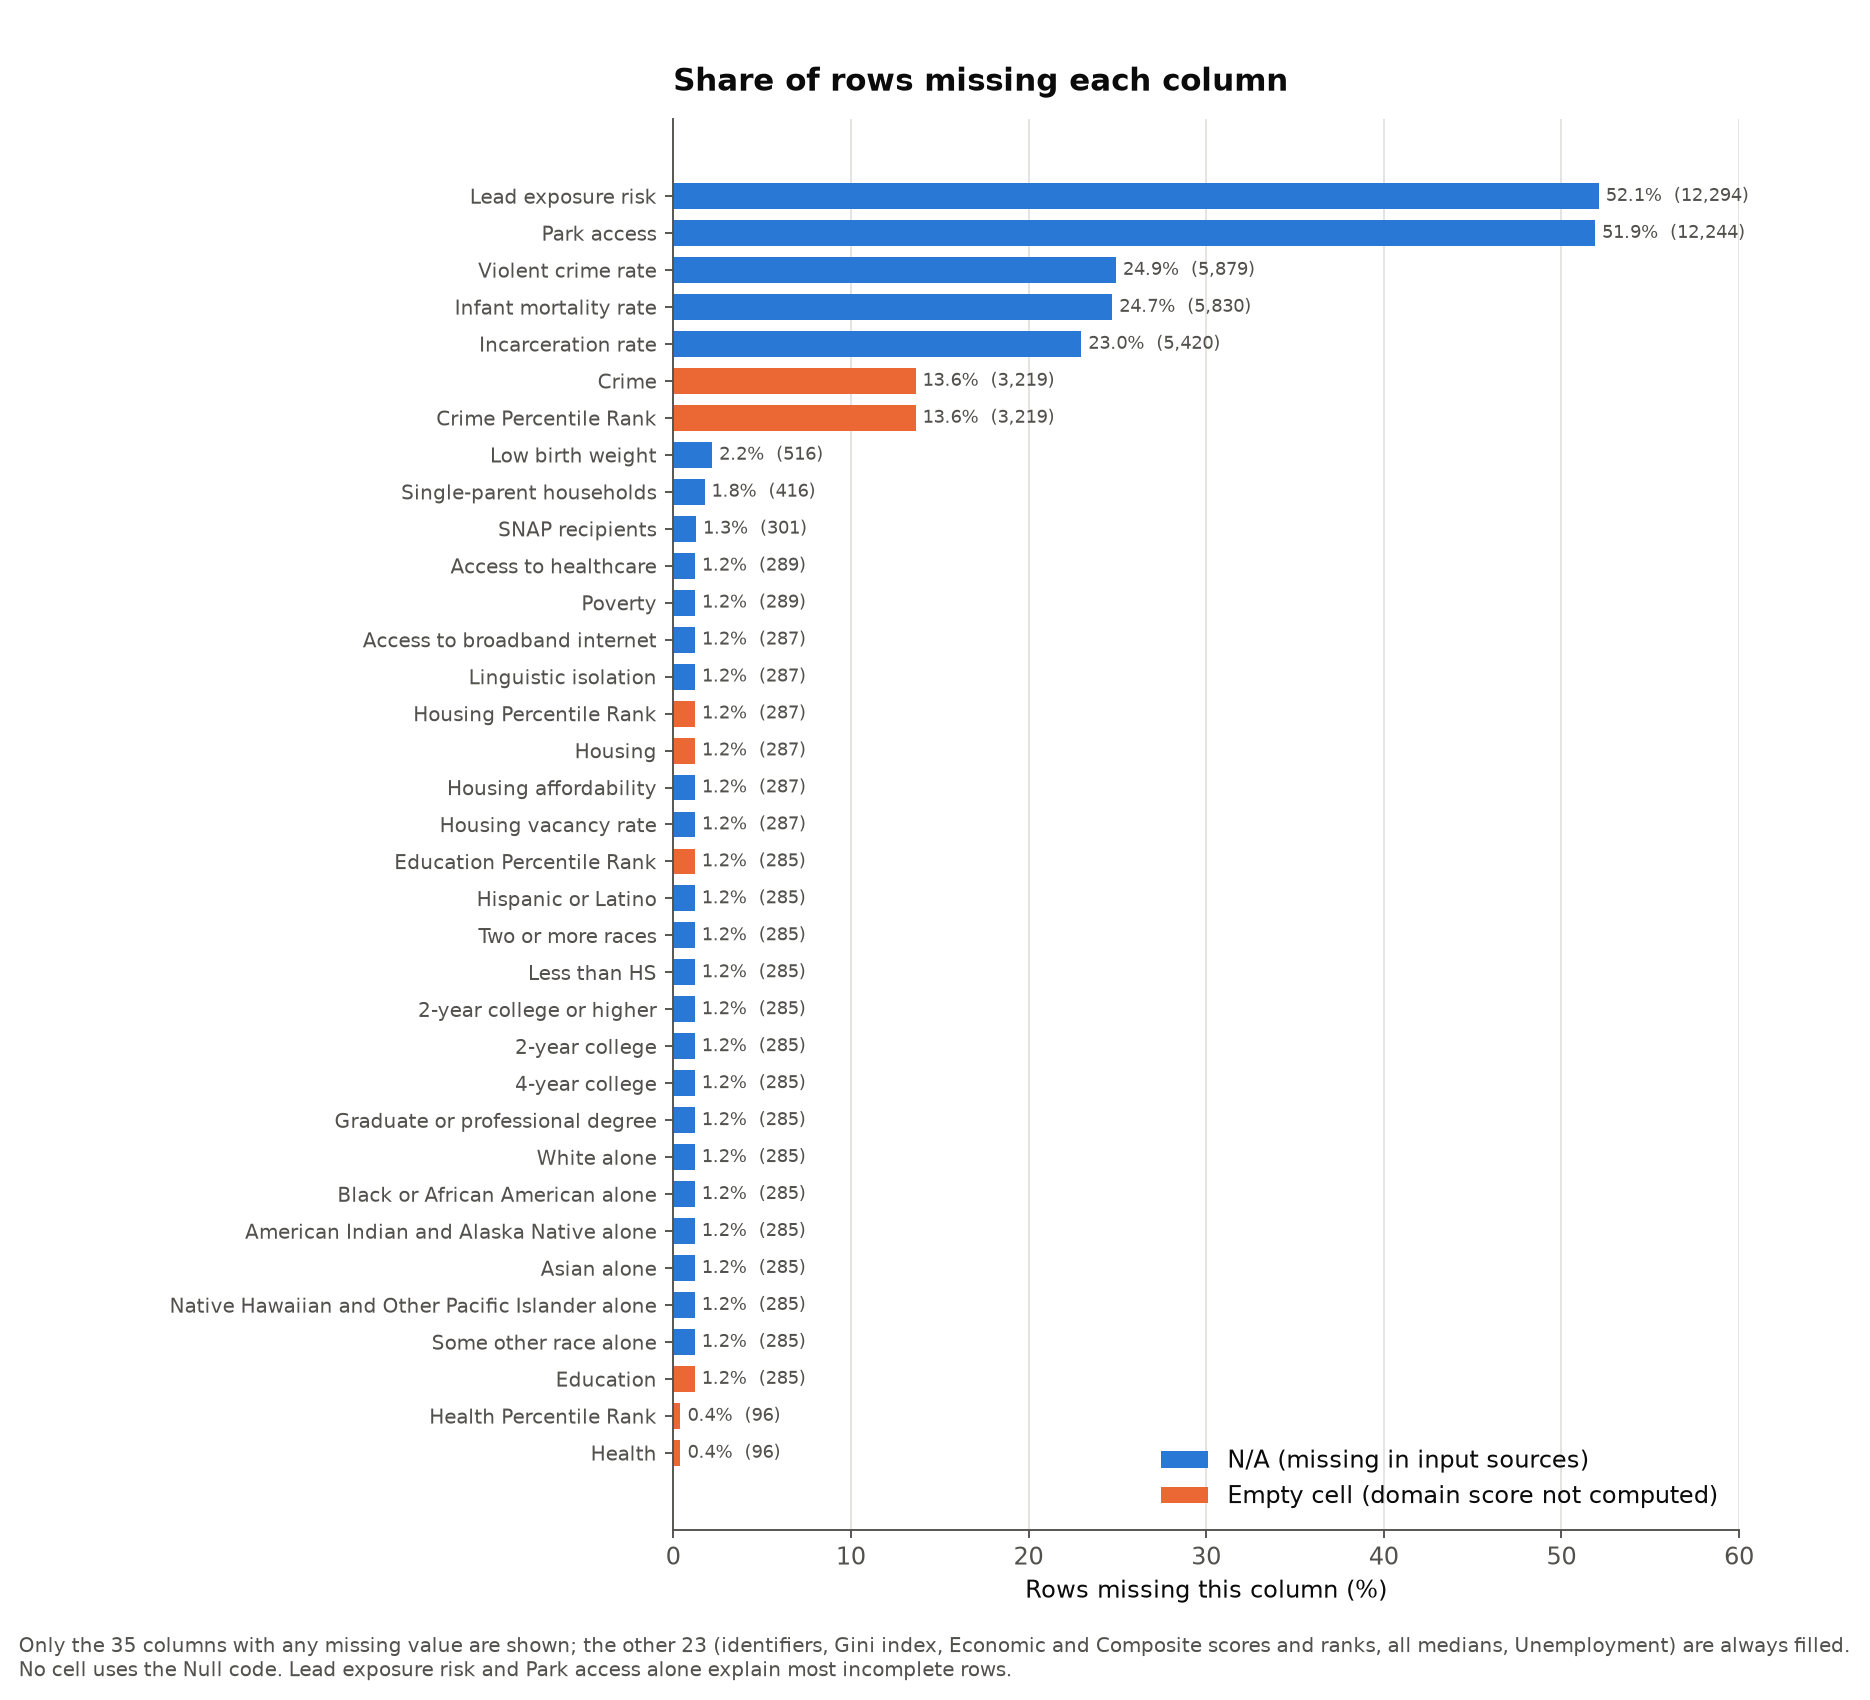

The data file committed next to this chart (first rows):
column, group, na_count, empty_count, null_count, missing_total, missing_share
Lead exposure risk, Indicators, 12294, 0, 0, 12294, 0.521
Park access, Indicators, 12244, 0, 0, 12244, 0.5189
Violent crime rate, Indicators, 5879, 0, 0, 5879, 0.2492
Infant mortality rate, Indicators, 5830, 0, 0, 5830, 0.2471
Incarceration rate, Indicators, 5420, 0, 0, 5420, 0.2297
Crime, Domain scores, 0, 3219, 0, 3219, 0.1364
Crime Percentile Rank, Percentile ranks, 0, 3219, 0, 3219, 0.1364
Low birth weight, Indicators, 516, 0, 0, 516, 0.0219
Single-parent households, Indicators, 416, 0, 0, 416, 0.0176
SNAP recipients, Indicators, 301, 0, 0, 301, 0.0128
Access to healthcare, Indicators, 289, 0, 0, 289, 0.0122
Poverty, Indicators, 289, 0, 0, 289, 0.0122
Access to broadband internet, Indicators, 287, 0, 0, 287, 0.0122
Housing, Domain scores, 0, 287, 0, 287, 0.0122
Housing Percentile Rank, Percentile ranks, 0, 287, 0, 287, 0.0122
Housing affordability, Indicators, 287, 0, 0, 287, 0.0122
Housing vacancy rate, Indicators, 287, 0, 0, 287, 0.0122
Linguistic isolation, Indicators, 287, 0, 0, 287, 0.0122
2-year college, Indicators, 285, 0, 0, 285, 0.0121
2-year college or higher, Indicators, 285, 0, 0, 285, 0.0121
4-year college, Indicators, 285, 0, 0, 285, 0.0121
American Indian and Alaska Native alone, Race and ethnicity, 285, 0, 0, 285, 0.0121
Asian alone, Race and ethnicity, 285, 0, 0, 285, 0.0121
Black or African American alone, Race and ethnicity, 285, 0, 0, 285, 0.0121
Education, Domain scores, 0, 285, 0, 285, 0.0121
Education Percentile Rank, Percentile ranks, 0, 285, 0, 285, 0.0121
Graduate or professional degree, Indicators, 285, 0, 0, 285, 0.0121
Hispanic or Latino, Race and ethnicity, 285, 0, 0, 285, 0.0121
Less than HS, Indicators, 285, 0, 0, 285, 0.0121
Native Hawaiian and Other Pacific Island…, Race and ethnicity, 285, 0, 0, 285, 0.0121
Some other race alone, Race and ethnicity, 285, 0, 0, 285, 0.0121
Two or more races, Race and ethnicity, 285, 0, 0, 285, 0.0121
White alone, Race and ethnicity, 285, 0, 0, 285, 0.0121
Health, Domain scores, 0, 96, 0, 96, 0.0041
Health Percentile Rank, Percentile ranks, 0, 96, 0, 96, 0.0041
City, Identifiers, 0, 0, 0, 0, 0.0
Composite Score, Domain scores, 0, 0, 0, 0, 0.0
Composite Score Median, Medians, 0, 0, 0, 0, 0.0
Composite Score Percentile Rank, Percentile ranks, 0, 0, 0, 0, 0.0
County, Identifiers, 0, 0, 0, 0, 0.0
Crime Median, Medians, 0, 0, 0, 0, 0.0
Economic, Domain scores, 0, 0, 0, 0, 0.0
Economic Median, Medians, 0, 0, 0, 0, 0.0
Economic Percentile Rank, Percentile ranks, 0, 0, 0, 0, 0.0
Education Median, Medians, 0, 0, 0, 0, 0.0
FIPS County Code, Identifiers, 0, 0, 0, 0, 0.0
Gini index, Gini index, 0, 0, 0, 0, 0.0
Health Median, Medians, 0, 0, 0, 0, 0.0
Housing Median, Medians, 0, 0, 0, 0, 0.0
NCESSCH, Identifiers, 0, 0, 0, 0, 0.0
NCESSCH_original, Added by NCESSCH fix, 0, 0, 0, 0, 0.0
NCESSCH_status, Added by NCESSCH fix, 0, 0, 0, 0, 0.0
Name, Identifiers, 0, 0, 0, 0, 0.0
SAB Available, Identifiers, 0, 0, 0, 0, 0.0
School District, Identifiers, 0, 0, 0, 0, 0.0
State, Identifiers, 0, 0, 0, 0, 0.0
Unemployment, Indicators, 0, 0, 0, 0, 0.0
Zip Code, Identifiers, 0, 0, 0, 0, 0.0
